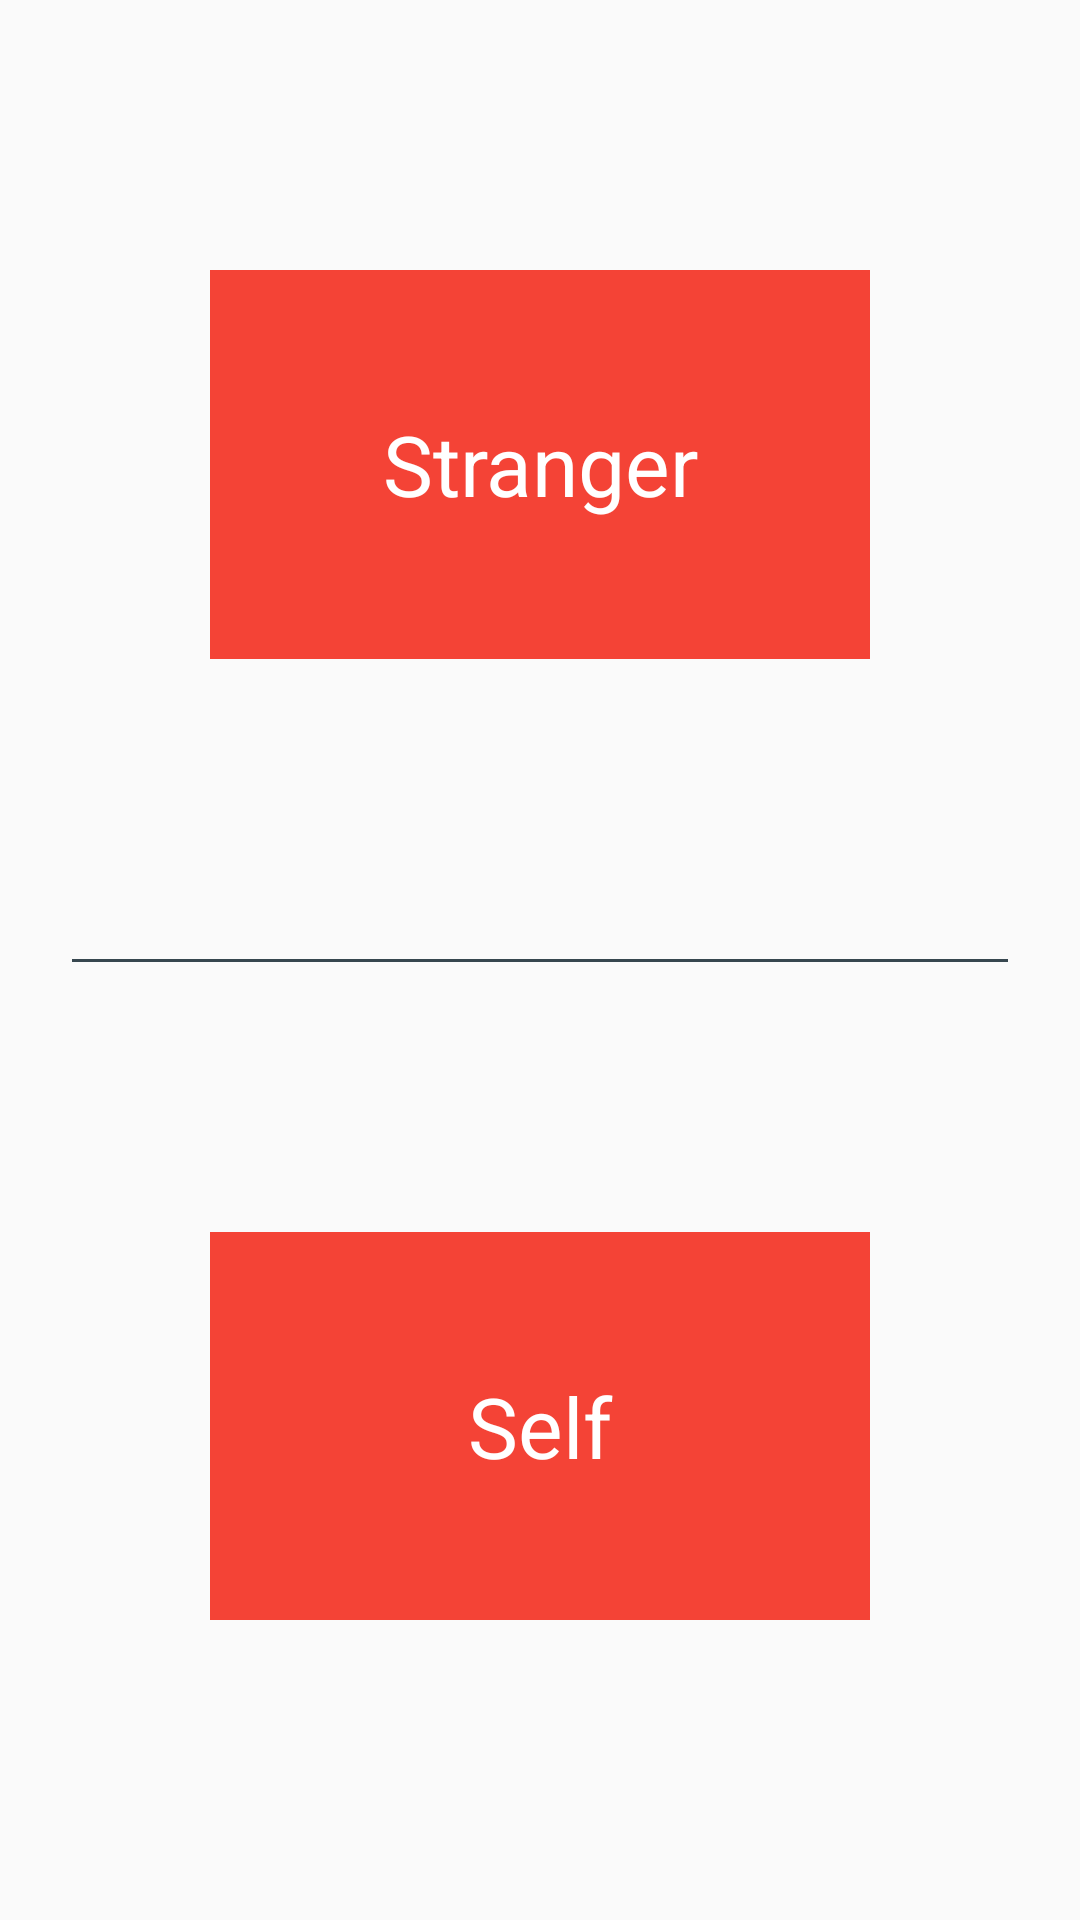

This screen was rendered from an Android layout file. Write that file and the resources it references.
<!-- AndroidManifest.xml: application theme Theme.AppCompat.Light.NoActionBar -->
<!-- res/layout/activity_emergengyact.xml -->
<?xml version="1.0" encoding="utf-8"?>
<LinearLayout xmlns:android="http://schemas.android.com/apk/res/android"
    xmlns:tools="http://schemas.android.com/tools"
    android:id="@+id/activity_emergengyact"
    android:layout_width="match_parent"
    android:layout_height="match_parent"
    android:orientation="vertical"
    tools:context="com.example.admin.thehealthapp.EmergencyActActivity">
<FrameLayout
    android:layout_width="match_parent"
    android:layout_height="match_parent"
    android:layout_weight="1"
    android:paddingTop="90dp"
    android:paddingBottom="100dp"
    android:paddingLeft="70dp"
    android:paddingRight="70dp"
    android:id="@+id/stranger">
    <TextView

    android:layout_height="match_parent"
    android:layout_width="match_parent"
    android:text="Stranger"
    android:gravity="center"
    android:background="#F44336"
    android:textColor="#ffffff"
    android:textSize="28sp"/>

</FrameLayout>
    <FrameLayout
        android:layout_marginLeft="24dp"
        android:layout_marginRight="24dp"
        android:layout_width="match_parent"
        android:layout_height="1dp"
        android:background="#37474F">

    </FrameLayout>

    <FrameLayout
        android:id="@+id/self"
        android:layout_width="match_parent"
        android:layout_height="match_parent"
        android:layout_weight="1"
        android:paddingTop="90dp"
        android:paddingBottom="100dp"
        android:paddingLeft="70dp"
        android:paddingRight="70dp">
        <TextView

            android:layout_height="match_parent"
            android:layout_width="match_parent"
            android:text="Self"
            android:gravity="center"
            android:background="#F44336"
            android:textColor="#ffffff"
            android:textSize="28sp"/>

    </FrameLayout>

</LinearLayout>
<!-- resources referenced by this layout -->
<resources>

</resources>
